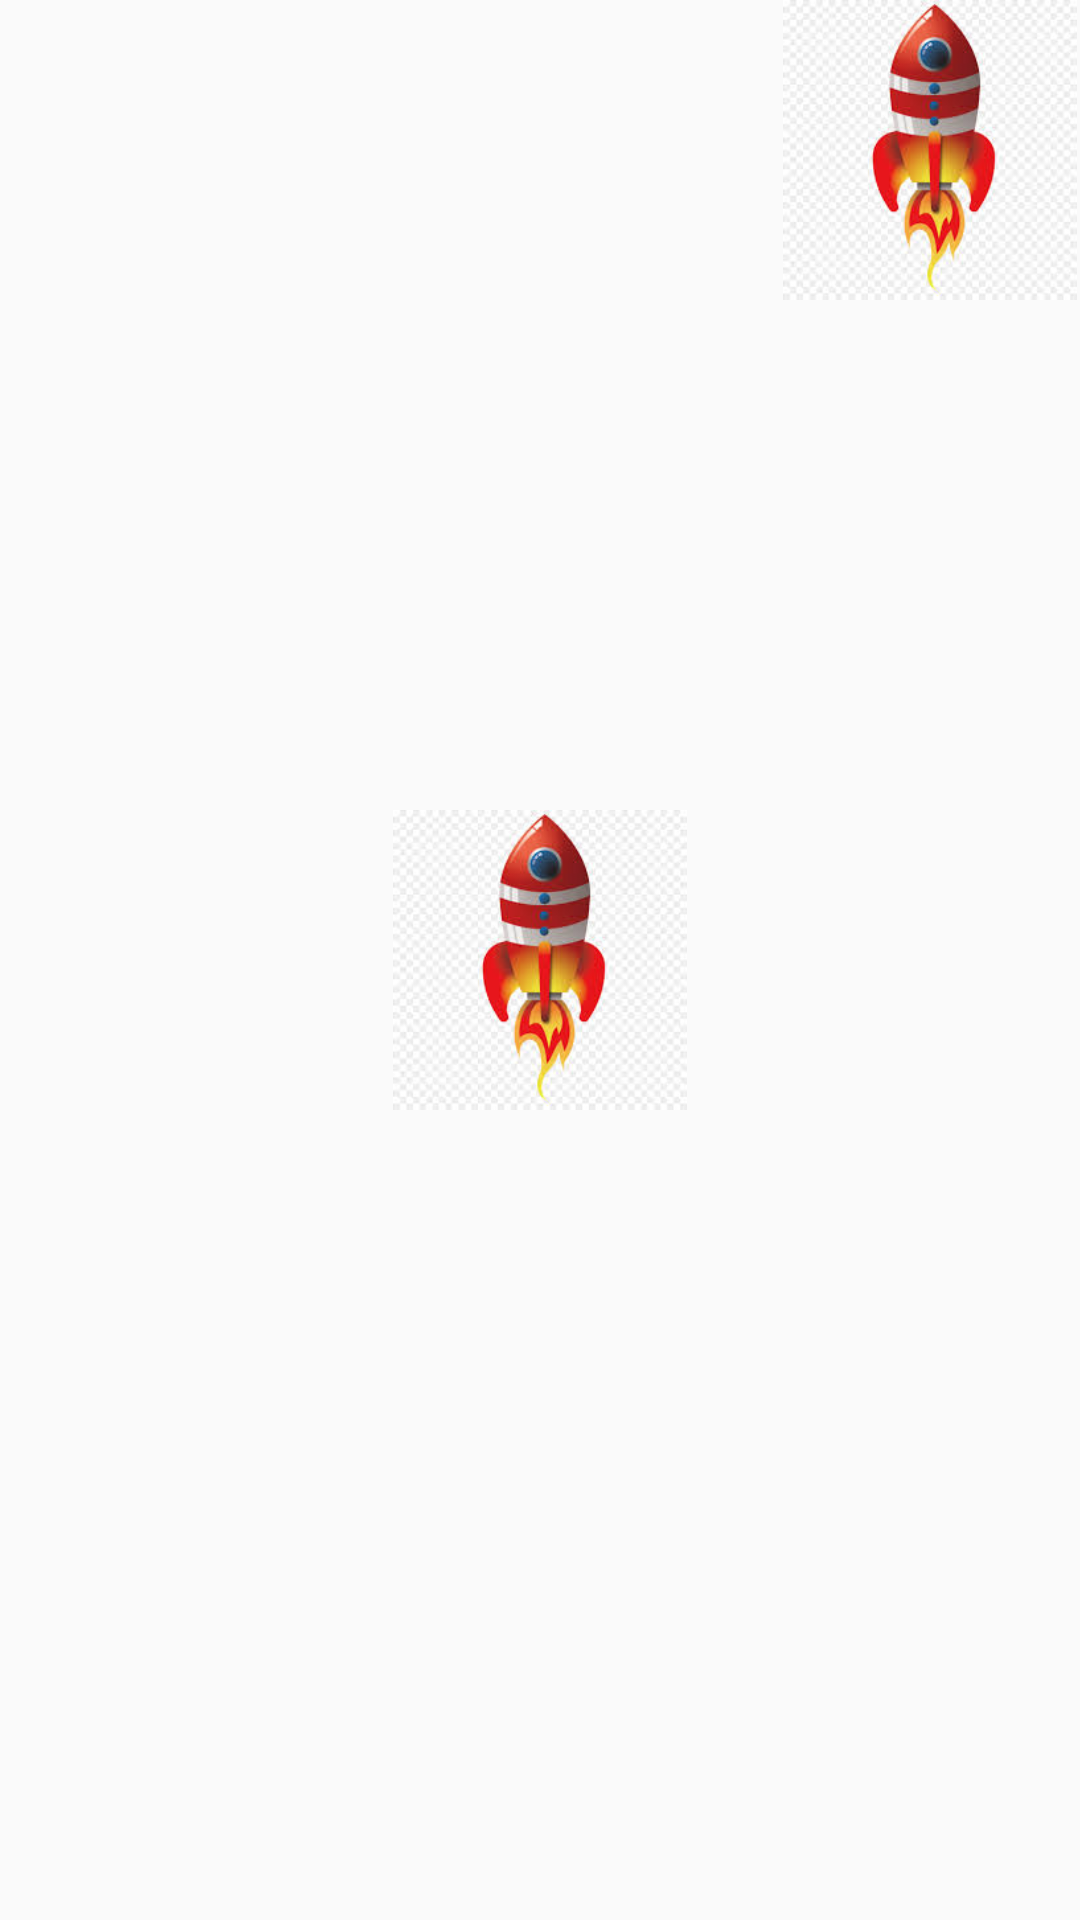

The Android layout XML behind this screen, and the referenced resources:
<!-- AndroidManifest.xml: application theme AppTheme -->
<!-- res/layout/thinkout_second.xml -->
<?xml version="1.0" encoding="utf-8"?>
<android.support.constraint.ConstraintLayout
        xmlns:android="http://schemas.android.com/apk/res/android"
        xmlns:app="http://schemas.android.com/apk/res-auto" xmlns:tools="http://schemas.android.com/tools" android:layout_width="match_parent"
        android:id="@+id/layoutMain"
        android:layout_height="match_parent">
    <ImageView
            android:elevation="2dp"
            android:id="@+id/ivShip"
            android:src="@drawable/ic_alien_ship"
            android:layout_width="100dp"
            android:layout_height="100dp"
            app:layout_constraintEnd_toEndOf="parent" app:layout_constraintTop_toTopOf="parent"
    />
    <ImageView
            android:elevation="1dp"
            android:id="@+id/ivShipPosition"
            android:src="@drawable/ic_alien_ship"
            android:layout_width="100dp"
            android:layout_height="100dp"
            app:layout_constraintEnd_toEndOf="parent" android:layout_marginEnd="8dp"
            app:layout_constraintStart_toStartOf="parent" android:layout_marginStart="8dp"
            android:layout_marginTop="8dp" app:layout_constraintTop_toTopOf="parent" android:layout_marginBottom="8dp"
            app:layout_constraintBottom_toBottomOf="parent"/>

</android.support.constraint.ConstraintLayout>
<!-- resources referenced by this layout -->
<resources>
  <!-- drawable ic_alien_ship: jpg bitmap (drawable, 8999 bytes) -->
  <style name="AppTheme" parent="Theme.AppCompat.Light.DarkActionBar">
          
          <item name="colorPrimary">@color/colorPrimary</item>
          <item name="colorPrimaryDark">@color/colorPrimaryDark</item>
          <item name="colorAccent">@color/colorAccent</item>
      </style>
  <color name="colorPrimary">#36caf7</color>
  <color name="colorPrimaryDark">#2b8175</color>
  <color name="colorAccent">#de1f3f</color>
</resources>
